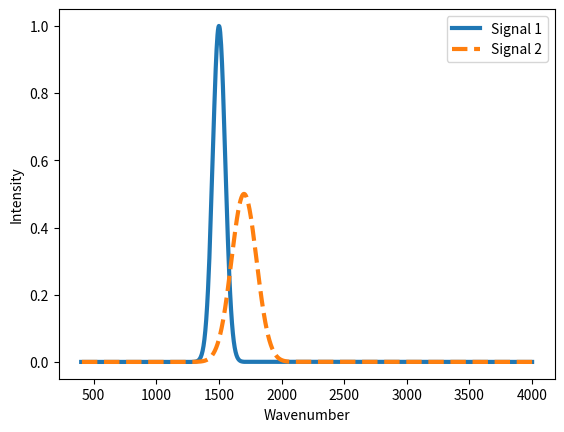

Write Python code to recreate this figure.
import numpy as np
import matplotlib.pyplot as plt
from scipy.spatial.distance import euclidean

# 横軸の範囲を設定
x = np.linspace(4000, 400, 1000)

# ガウスの関数作成
def gaussian(x, mu, sigma, A):
    return A * np.exp(-np.power(x - mu, 2) / (2 * np.power(sigma, 2)))

# 信号を２つ生成します
signal1 = gaussian(x, 1500, 50, 1)
signal2 = gaussian(x, 1700, 100, 0.5)

# 2つの信号をグラフに描画します
plt.plot(x, signal1, label='Signal 1',lw=3)
plt.plot(x, signal2, label='Signal 2',lw=3,ls="dashed")
plt.xlabel('Wavenumber')
plt.ylabel('Intensity')
plt.legend()
plt.show()

# ユークリッド距離と類似度の結果を表示します
distance = euclidean(signal1, signal2)
print('Euclidean distance between the two signals:', distance)
print('Similarity:', 1/(1+distance))
